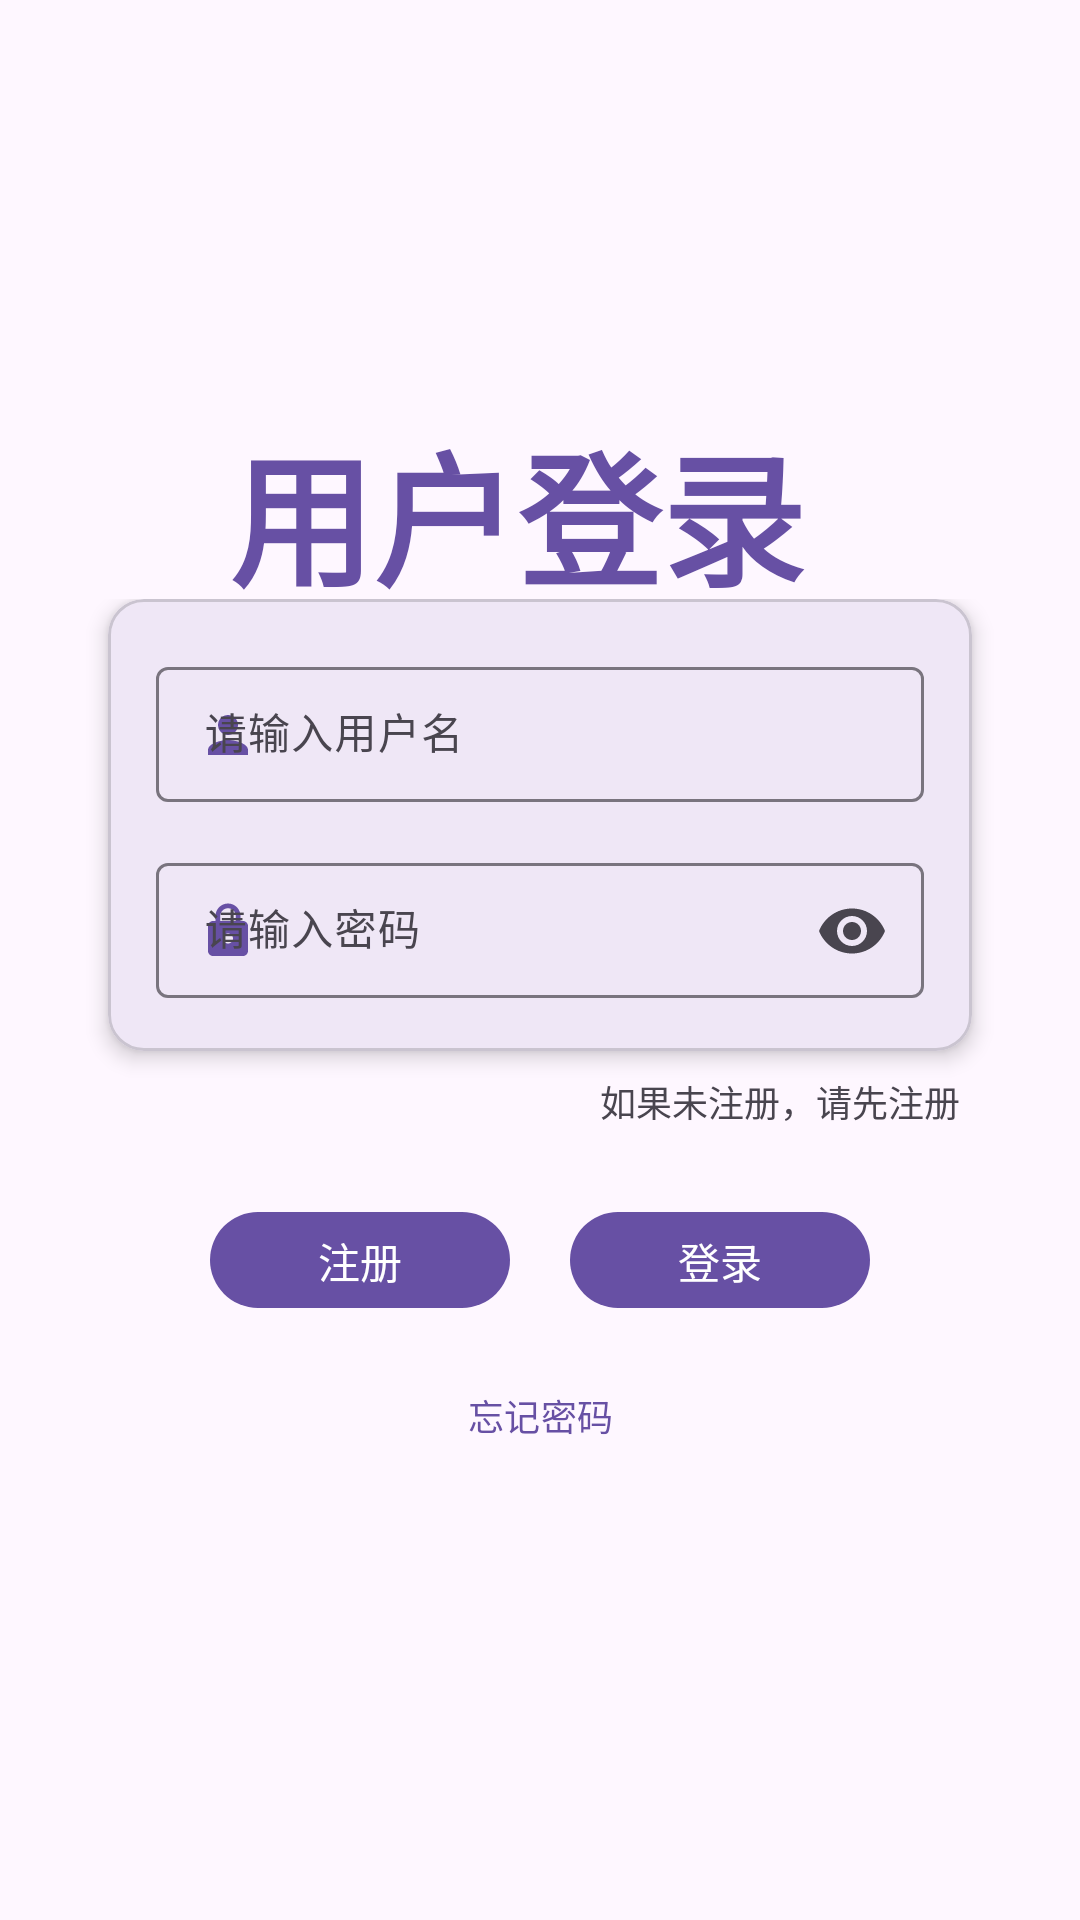

Layout XML and referenced resources for this Android screen:
<!-- AndroidManifest.xml: application theme Theme.SmartCity -->
<!-- res/layout/activity_login.xml -->
<?xml version="1.0" encoding="utf-8"?>
<RelativeLayout xmlns:android="http://schemas.android.com/apk/res/android"
    xmlns:app="http://schemas.android.com/apk/res-auto"
    android:layout_width="match_parent"
    android:layout_height="match_parent"
    android:background="@drawable/baby"
    android:padding="16dp">

    

    
    <com.google.android.material.textview.MaterialTextView
        android:id="@+id/tv_title"
        android:layout_width="match_parent"
        android:layout_height="wrap_content"
        android:layout_alignParentEnd="true"
        android:layout_marginTop="120dp"
        android:layout_marginEnd="15dp"
        android:fontFamily="sans-serif-medium"
        android:gravity="center_horizontal"
        android:text="用户登录"
        android:textColor="?attr/colorPrimary"
        android:textSize="48sp"
        android:textStyle="bold" />

    <LinearLayout
        android:id="@+id/linearLayout"
        android:layout_width="match_parent"
        android:layout_height="wrap_content"
        android:layout_centerInParent="true"
        android:orientation="vertical">

        
        <com.google.android.material.card.MaterialCardView
            android:layout_width="match_parent"
            android:layout_height="wrap_content"
            android:layout_marginHorizontal="20dp"
            app:cardCornerRadius="12dp"
            app:cardElevation="4dp">

            <LinearLayout
                android:layout_width="match_parent"
                android:layout_height="wrap_content"
                android:orientation="vertical"
                android:padding="16dp">

                
                <com.google.android.material.textfield.TextInputLayout
                    style="@style/Widget.Material3.TextInputLayout.OutlinedBox.Dense"
                    android:layout_width="match_parent"
                    android:layout_height="wrap_content"
                    android:hint="请输入用户名"
                    app:startIconDrawable="@drawable/ic_user"
                    app:startIconTint="?attr/colorPrimary">

                    <com.google.android.material.textfield.TextInputEditText
                        android:id="@+id/edt_name"
                        android:layout_width="match_parent"
                        android:layout_height="wrap_content"
                        android:textSize="14sp" />
                </com.google.android.material.textfield.TextInputLayout>

                
                <com.google.android.material.textfield.TextInputLayout
                    style="@style/Widget.Material3.TextInputLayout.OutlinedBox.Dense"
                    android:layout_width="match_parent"
                    android:layout_height="wrap_content"
                    android:layout_marginTop="12dp"
                    android:hint="请输入密码"
                    app:endIconMode="password_toggle"
                    app:startIconDrawable="@drawable/ic_lock"
                    app:startIconTint="?attr/colorPrimary">

                    <com.google.android.material.textfield.TextInputEditText
                        android:id="@+id/edt_psw"
                        android:layout_width="match_parent"
                        android:layout_height="wrap_content"
                        android:inputType="textPassword"
                        android:textSize="14sp" />
                </com.google.android.material.textfield.TextInputLayout>
            </LinearLayout>
        </com.google.android.material.card.MaterialCardView>

        
        <com.google.android.material.textview.MaterialTextView
            android:layout_width="wrap_content"
            android:layout_height="wrap_content"
            android:layout_gravity="end"
            android:layout_marginTop="8dp"
            android:layout_marginEnd="24dp"
            android:text="如果未注册，请先注册"
            android:textColor="?attr/colorOnSurfaceVariant"
            android:textSize="12sp" />

        
        <LinearLayout
            android:layout_width="match_parent"
            android:layout_height="wrap_content"
            android:layout_marginTop="24dp"
            android:gravity="center"
            android:orientation="horizontal">

            <com.google.android.material.button.MaterialButton
                android:id="@+id/btn_register"
                style="@style/Widget.Material3.Button"
                android:layout_width="100dp"
                android:layout_height="40dp"
                android:text="注册"
                android:textSize="14sp" />

            <com.google.android.material.button.MaterialButton
                android:id="@+id/btn_login"
                style="@style/Widget.Material3.Button"
                android:layout_width="100dp"
                android:layout_height="40dp"
                android:layout_marginStart="20dp"
                android:text="登录"
                android:textSize="14sp" />
        </LinearLayout>
    </LinearLayout>

    
    <com.google.android.material.button.MaterialButton
        android:id="@+id/btn_forgot_password"
        style="@style/Widget.Material3.Button.TextButton"
        android:layout_width="wrap_content"
        android:layout_height="wrap_content"
        android:layout_below="@id/linearLayout"
        android:layout_centerHorizontal="true"
        android:layout_marginTop="8dp"
        android:text="忘记密码"
        android:textSize="12sp" />

</RelativeLayout>
<!-- resources referenced by this layout -->
<resources>
  <!-- drawable ic_lock (drawable) -->
  <vector xmlns:android="http://schemas.android.com/apk/res/android"
      android:width="20dp"
      android:height="20dp"
      android:viewportWidth="24"
      android:viewportHeight="24">
      <path
          android:fillColor="?attr/colorPrimary"
          android:pathData="M18,8h-1L17,6c0,-2.76 -2.24,-5 -5,-5S7,3.24 7,6v2L6,8c-1.1,0 -2,0.9 -2,2v10c0,1.1 0.9,2 2,2h12c1.1,0 2,-0.9 2,-2L20,10c0,-1.1 -0.9,-2 -2,-2zM12,17c-1.1,0 -2,-0.9 -2,-2s0.9,-2 2,-2 2,0.9 2,2 -0.9,2 -2,2zM15.1,8L8.9,8L8.9,6c0,-1.71 1.39,-3.1 3.1,-3.1 1.71,0 3.1,1.39 3.1,3.1v2z"/>
  </vector>
  <!-- drawable ic_user (drawable) -->
  <vector xmlns:android="http://schemas.android.com/apk/res/android"
      android:width="20dp"
      android:height="20dp"
      android:viewportWidth="24"
      android:viewportHeight="24">
      <path
          android:fillColor="?attr/colorPrimary"
          android:pathData="M12,12c2.21,0 4,-1.79 4,-4s-1.79,-4 -4,-4 -4,1.79 -4,4 1.79,4 4,4zM12,14c-2.67,0 -8,1.34 -8,4v2h16v-2c0,-2.66 -5.33,-4 -8,-4z"/>
  </vector>
  <style name="Theme.SmartCity" parent="Base.Theme.SmartCity" />
  <style name="Base.Theme.SmartCity" parent="Theme.Material3.DayNight.NoActionBar">
          
          
      </style>
</resources>
